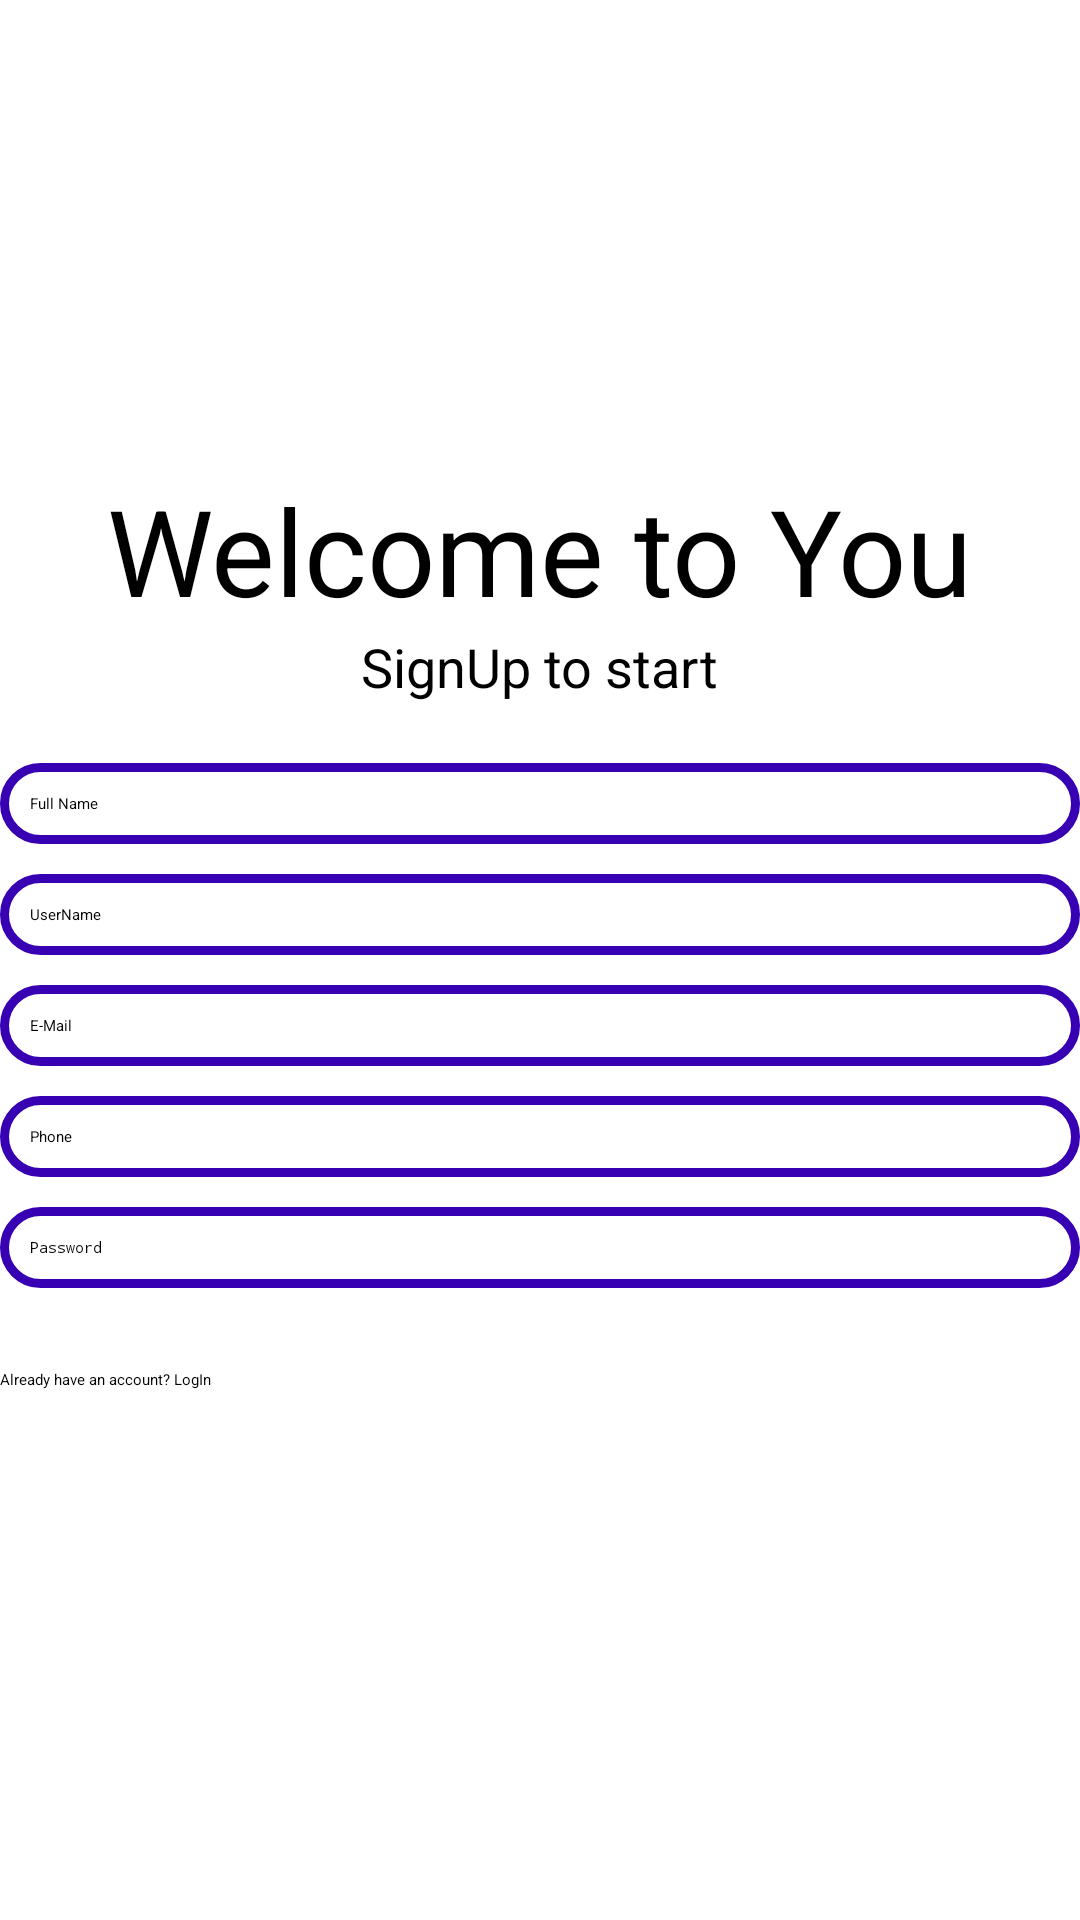

Reconstruct the res/layout file that produces this screen, plus the resources it refers to.
<!-- AndroidManifest.xml: application theme Theme.UserProfile -->
<!-- res/layout/activity_singup.xml -->
<?xml version="1.0" encoding="utf-8"?>
<LinearLayout xmlns:android="http://schemas.android.com/apk/res/android"
    xmlns:app="http://schemas.android.com/apk/res-auto"
    xmlns:tools="http://schemas.android.com/tools"
    android:layout_width="match_parent"
    android:layout_height="match_parent"
    tools:context=".Singup"
    android:orientation="vertical"
    android:background="#fff"
    android:layout_marginLeft="20sp"
    android:layout_marginRight="20sp"
    android:gravity="center">


    <TextView
        android:layout_width="wrap_content"
        android:layout_height="wrap_content"
        android:text="Welcome to You"
        android:textSize="40sp"
        android:textColor="@color/black"
        android:layout_marginTop="-20dp"/>

    <TextView
        android:layout_width="wrap_content"
        android:layout_height="wrap_content"
        android:text="SignUp to start"
        android:textSize="18sp" />

    <LinearLayout
        android:layout_width="match_parent"
        android:layout_height="wrap_content"
        android:orientation="vertical"
        android:layout_marginTop="20dp">

        <EditText
            android:id="@+id/fullname"
            android:layout_width="match_parent"
            android:layout_height="wrap_content"
            android:hint="Full Name"
            android:background="@drawable/round_border"
            android:inputType="text"
            android:padding="10dp" />

        <EditText
            android:id="@+id/username"
            android:layout_width="match_parent"
            android:layout_height="wrap_content"
            android:hint="UserName"
            android:background="@drawable/round_border"
            android:ems="15"
            android:padding="10dp"
            android:layout_marginTop="10dp"/>

        <EditText
            android:id="@+id/mail"
            android:layout_width="match_parent"
            android:layout_height="wrap_content"
            android:hint="E-Mail"
            android:background="@drawable/round_border"
            android:padding="10dp"
            android:layout_marginTop="10dp"/>

        <EditText
            android:id="@+id/phone"
            android:layout_width="match_parent"
            android:layout_height="wrap_content"
            android:hint="Phone"
            android:inputType="number"
            android:background="@drawable/round_border"
            android:padding="10dp"
            android:layout_marginTop="10dp"/>

        <EditText
            android:id="@+id/password"
            android:layout_width="match_parent"
            android:layout_height="wrap_content"
            android:hint="Password"
            android:inputType="textPassword"
            android:background="@drawable/round_border"
            android:padding="10dp"
            android:layout_marginTop="10dp"
            />

    </LinearLayout>

    <Button
        android:id="@+id/buttonGo"
        android:layout_width="match_parent"
        android:layout_height="wrap_content"
        android:text="GO"
        android:backgroundTint="@color/black"
        android:textColor="#fff"
        android:layout_marginTop="20sp"/>

    <Button
        android:id="@+id/buttonBack"
        android:layout_width="match_parent"
        android:layout_height="wrap_content"
        android:text="Already have an account? LogIn"
        android:backgroundTint="@color/white"
        android:textColor="@color/black" />

</LinearLayout>
<!-- resources referenced by this layout -->
<resources>
  <!-- drawable round_border (drawable-v24) -->
  <?xml version="1.0" encoding="utf-8"?>
  <layer-list xmlns:android="http://schemas.android.com/apk/res/android">
      
      <item>
          <shape android:shape="rectangle">
              <stroke android:color="@color/purple_700"
                  android:width="3dp"
                  />
              <corners
                  android:radius="15dp" />
  
          </shape>
      </item>
  </layer-list>
  <!-- not gathered from this repository: default colours our renderer supplied (Android Studio template values) -->
  <color name="purple_700">#FF3700B3</color>
  <color name="black">#FF000000</color>
  <color name="white">#FFFFFFFF</color>
</resources>
